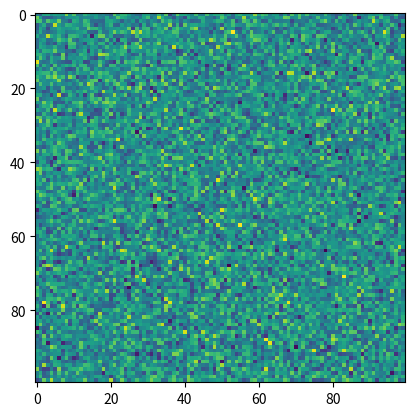

Recreate this plot in Python.
"""
This script is going to be used for generating the initial worlds based upon a number of given parameters
This will enable the world to be setup for:
- Conways game of life
- Smooth life
- Lenia
- Extended Lenia

In order to do this the following operations need to be completed
1. The world of a certain size needs to be generated and the initial conditions need to be applied
"""

import numpy as np
import matplotlib.pyplot as plt
from scipy.stats import norm


#TODO: also need to alter these functions so that eventually they can take a defined input if you want to demonstrate a
# certain structure such as a glider - this may have to just be done with a separate function in main.py so that you can
# either select to make a random world or look at a specific structure


def generate_world(n, p, game):
    """
    This function generates the initial state of the world/grid for the specified game.

    Parameters:
    - n: Integer, the size of the world/grid (n x n).
    - p: Float, the parameter determining the initial state probabilities.
    - game: Integer, specifying the type of game:
      - 0: Conway's Game of Life
      - 1: Smooth Life
      - 2: Lenia
      - 3: Extended Lenia

    Returns:
    - grid: 2D NumPy array, representing the initial state of the world/grid.

    Notes:
    - For Conway's Game of Life, the initial state consists of randomly distributed alive and dead cells based on the given probability.
    - For Smooth Life, Lenia, and Extended Lenia, the initial state is generated based on a normal distribution around the specified probability.
    - If an invalid game identifier is provided, a warning is printed, and Conway's Game of Life is assumed by default.
        """


    # here we need to create a normal distribution around some value such that the integral = p
    a = np.linspace(0, 1, 256)
    b = norm.pdf(a, p, 0.15)
    norm_normal = b / sum(b)


    if game == 0: # For Conway's game of life
        probability_alive = p
        initial_state_options = [255, 0]
        initial_state_probabilities = [probability_alive, 1-probability_alive]
    elif game == 1: # For smooth life
        initial_state_options = np.linspace(0, 255, 256)[::-1]
        initial_state_probabilities = norm_normal[::-1]
    elif game == 2: # For Lenia
        initial_state_options = np.linspace(0, 255, 256)[::-1]
        initial_state_probabilities = norm_normal[::-1]
    elif game == 3: # For extended Lenia
        initial_state_options = np.linspace(0, 255, 256)[::-1]
        initial_state_probabilities = norm_normal[::-1]
    else:
        probability_alive = p
        initial_state_options = [255, 0]
        initial_state_probabilities = [probability_alive, 1 - probability_alive]
        print("You have not selected a valid game")

    grid = np.random.choice(initial_state_options, n*n, p=initial_state_probabilities).reshape(n, n)

    return grid



if __name__ == '__main__':
    test = generate_world(100, 0.5, 1)

    fig, ax = plt.subplots()
    img = ax.imshow(test, interpolation='nearest')
    plt.show()

